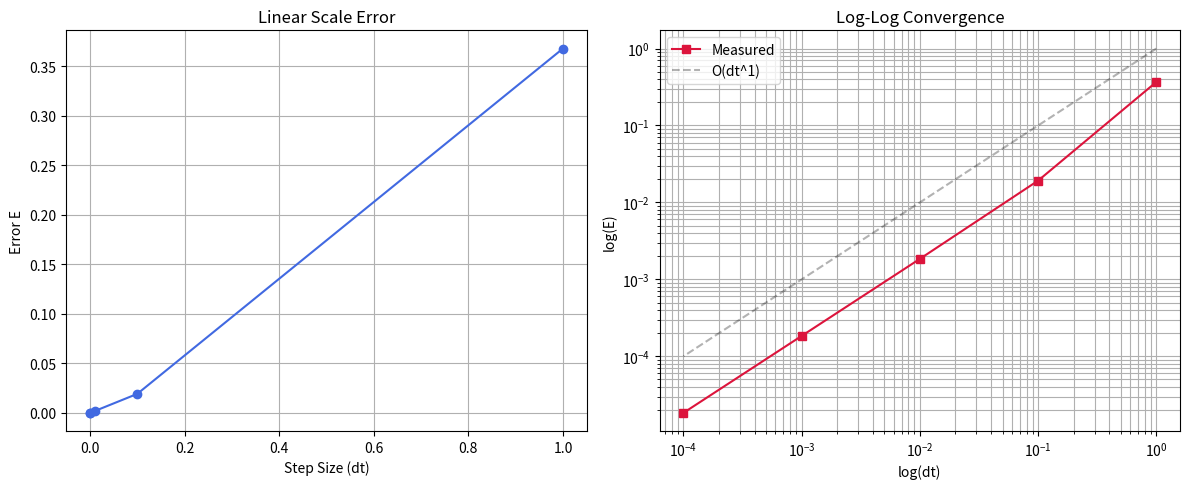

This chart was generated by the following Python code: (Note: this script raises an exception after producing the figure.)
# ==================================================================
# EXCERSISES WEEK 1 (2.8.3, 2.8.4)
# ==================================================================
import numpy as np
import matplotlib.pyplot as plt
import os

class Simulator:
    """
    A numerical simulator for solving Initial Value Problems (IVPs).

    This class provides a framework to estimate solutions using various numerical
    integration techniques and perform error analysis against exact solutions.

    Attributes:
        func (callable): The derivative function f(t, x) in dx/dt = f(t, x).
        x0 (float): Initial value of the state variable at t0.
        t0 (float): Initial time.
        t_end (float): Final time for the simulation.
        method (str): The integration technique ('euler' or 'improved_euler').
    """
    def __init__(self, func, x0, t0, t_end, method='euler'):
        """
        Initializes the ODESimulator with system parameters and solver choice.

        Args:
            func (callable): Function taking (t, x) and returning dx/dt.
            x0 (float): Starting value of x.
            t0 (float): Starting time.
            t_end (float): Final time to simulate.
            method (str, optional): Numerical method to use. Defaults to 'euler'.
        """
        self.func = func
        self.x0 = x0
        self.t0 = t0
        self.t_end = t_end
        self.method = method.lower()

    def _euler_step(self, x, t, dt):
        """
        Calculates the next state using the Forward Euler Method (1st Order).

        The formula used is: x_{n+1} = x_n + dt * f(t_n, x_n).
        
        Args:
            x (float): Current state.
            t (float): Current time.
            dt (float): Step size.

        Returns:
            float: Estimated state at t + dt.
        """
        return x + dt * self.func(t, x)
    
    def _improved_euler_step(self, x, t, dt):
        """
        Calculates the next state using Heun's Method / Improved Euler (2nd Order).

        Uses a predictor-corrector approach:
        1. Predict: x_pred = x_n + dt * f(t_n, x_n)
        2. Correct: x_{n+1} = x_n + (dt/2) * [f(t_n, x_n) + f(t_n + dt, x_pred)]
        
        Args:
            x (float): Current state.
            t (float): Current time.
            dt (float): Step size.

        Returns:
            float: Estimated state at t + dt.
        """
        k1 = self.func(t, x)
        k2 = self.func(t + dt, x + dt * k1)
        return x + (dt / 2) * (k1 + k2)

    def solve(self, dt):
        """
        Iterates the chosen numerical method from t0 to t_end.

        Args:
            dt (float): The time step size for integration.

        Returns:
            float: The final estimated value of x at t_end.

        Raises:
            ValueError: If the specified method is not supported.
        """
        t = self.t0
        x = self.x0
        steps = int(round((self.t_end - self.t0) / dt))
        
        for _ in range(steps):
            if self.method == 'euler':
                x = self._euler_step(x, t, dt)
            elif self.method == 'improved_euler':
                x = self._improved_euler_step(x, t, dt)
            else:
                raise ValueError(f"Unknown method: {self.method}")
            t += dt
        return x

    def generate_error_data(self, n_range):
        """
        Calculates absolute error for a series of decreasing step sizes.

        Assumes the exact solution follows x(t) = exp(-t) for the specific
        test case x' = -x, x(0) = 1.

        Args:
            n_range (range/list): Integers representing step sizes of 10^-n.

        Returns:
            tuple: (dts, errors) where both are lists of floats.
        """
        dts = [10**-n for n in n_range]
        exact_val = np.exp(-self.t_end) # For x' = -x, x(0)=1
        errors = []
        
        for dt in dts:
            est = self.solve(dt)
            errors.append(abs(exact_val - est))
        return dts, errors

    def plot_and_save(self, dts, errors):
        """
        Generates linear and log-log plots of error vs. step size.

        Saves the resulting figure as a PNG in a 'plots' subdirectory
        relative to the script location.

        Args:
            dts (list): List of step sizes used.
            errors (list): List of absolute errors corresponding to the dts.
        """
        fig, (ax1, ax2) = plt.subplots(1, 2, figsize=(12, 5))

        # Plot 1: Linear
        ax1.plot(dts, errors, 'o-', color='royalblue', label=f'Error ({self.method})')
        ax1.set_xlabel('Step Size (dt)')
        ax1.set_ylabel('Error E')
        ax1.set_title(f'Linear Scale Error')
        ax1.grid(True)

        # Plot 2: Log-Log
        ax2.loglog(dts, errors, 's-', color='crimson', label='Measured')
        slope = 1 if self.method == 'euler' else 2
        ax2.loglog(dts, [d**slope for d in dts], 'k--', alpha=0.3, label=f'O(dt^{slope})')
        
        ax2.set_xlabel('log(dt)')
        ax2.set_ylabel('log(E)')
        ax2.set_title('Log-Log Convergence')
        ax2.legend()
        ax2.grid(True, which="both")

        plt.tight_layout()

        base_path = os.path.dirname(os.path.abspath(__file__))
        save_dir = os.path.join(base_path, "plots")
        
        if not os.path.exists(save_dir):
            os.makedirs(save_dir)

        filename = f"error_analysis_{self.method}.png"
        save_path = os.path.join(save_dir, filename)
        
        plt.savefig(save_path)
        print(f"Plot saved successfully at: {save_path}")

if __name__ == "__main__":
    def system_dynamics(t, x):
        return -x

    sim_euler = Simulator(system_dynamics, x0=1.0, t0=0.0, t_end=1.0, method='euler')
    sim_improved_euler = Simulator(system_dynamics, x0=1.0, t0=0.0, t_end=1.0, method='improved_euler')
    
    # Run analysis for n = 0, 1, 2, 3, 4
    dts_e, errors_e = sim_euler.generate_error_data(range(5))
    dts_ie, errors_ie = sim_improved_euler.generate_error_data(range(5))
    
    sim_euler.plot_and_save(dts_e, errors_e)
    sim_improved_euler.plot_and_save(dts_ie, errors_ie)
